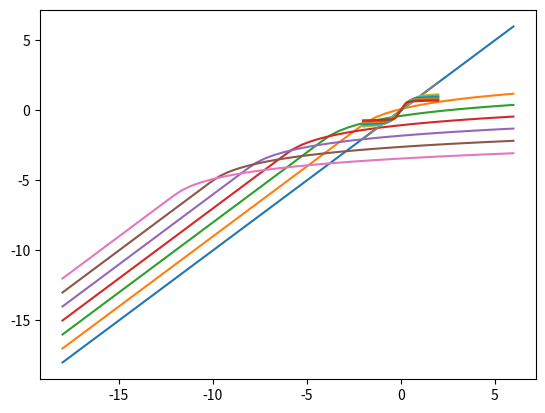

Generate this figure with matplotlib:

# %%
import numpy as np
import matplotlib.pyplot as plt

# %%
def db2lin(x):
    return 10**(x / 20)

def lin2db(x):
    return 20 * np.log10(np.abs(x) + 1.0e-24)
    

def saturate_db(x_db, db_plus):
    window = 2 * db_plus if db_plus > 0 else -1000
    y_db = np.zeros_like(x_db)
    for idx, x_val in enumerate(x_db):
        y_val = x_val + db_plus
        if x_val >= -window:
            y_val = np.log(x_val + window + 1) - db_plus
        
        y_db[idx] = y_val
    
    return y_db

def saturate(x, db_plus):
    sign = np.sign(x)
    x_db = lin2db(x)
    y_db = saturate_db(x_db, db_plus)
    y = db2lin(y_db) * sign
    return y

# %%
x = np.linspace(-18, 6)
# x = np.linspace(-13, -11)

for db in [0, 1, 2, 3, 4, 5, 6]:
    plt.plot(x, saturate_db(x, db))

plt.grid()

# %%
x = np.linspace(-2, 2)

for db in [0, 1, 2, 3, 4, 5, 6]:
    plt.plot(x, saturate(x, db))

plt.grid()

# %%
